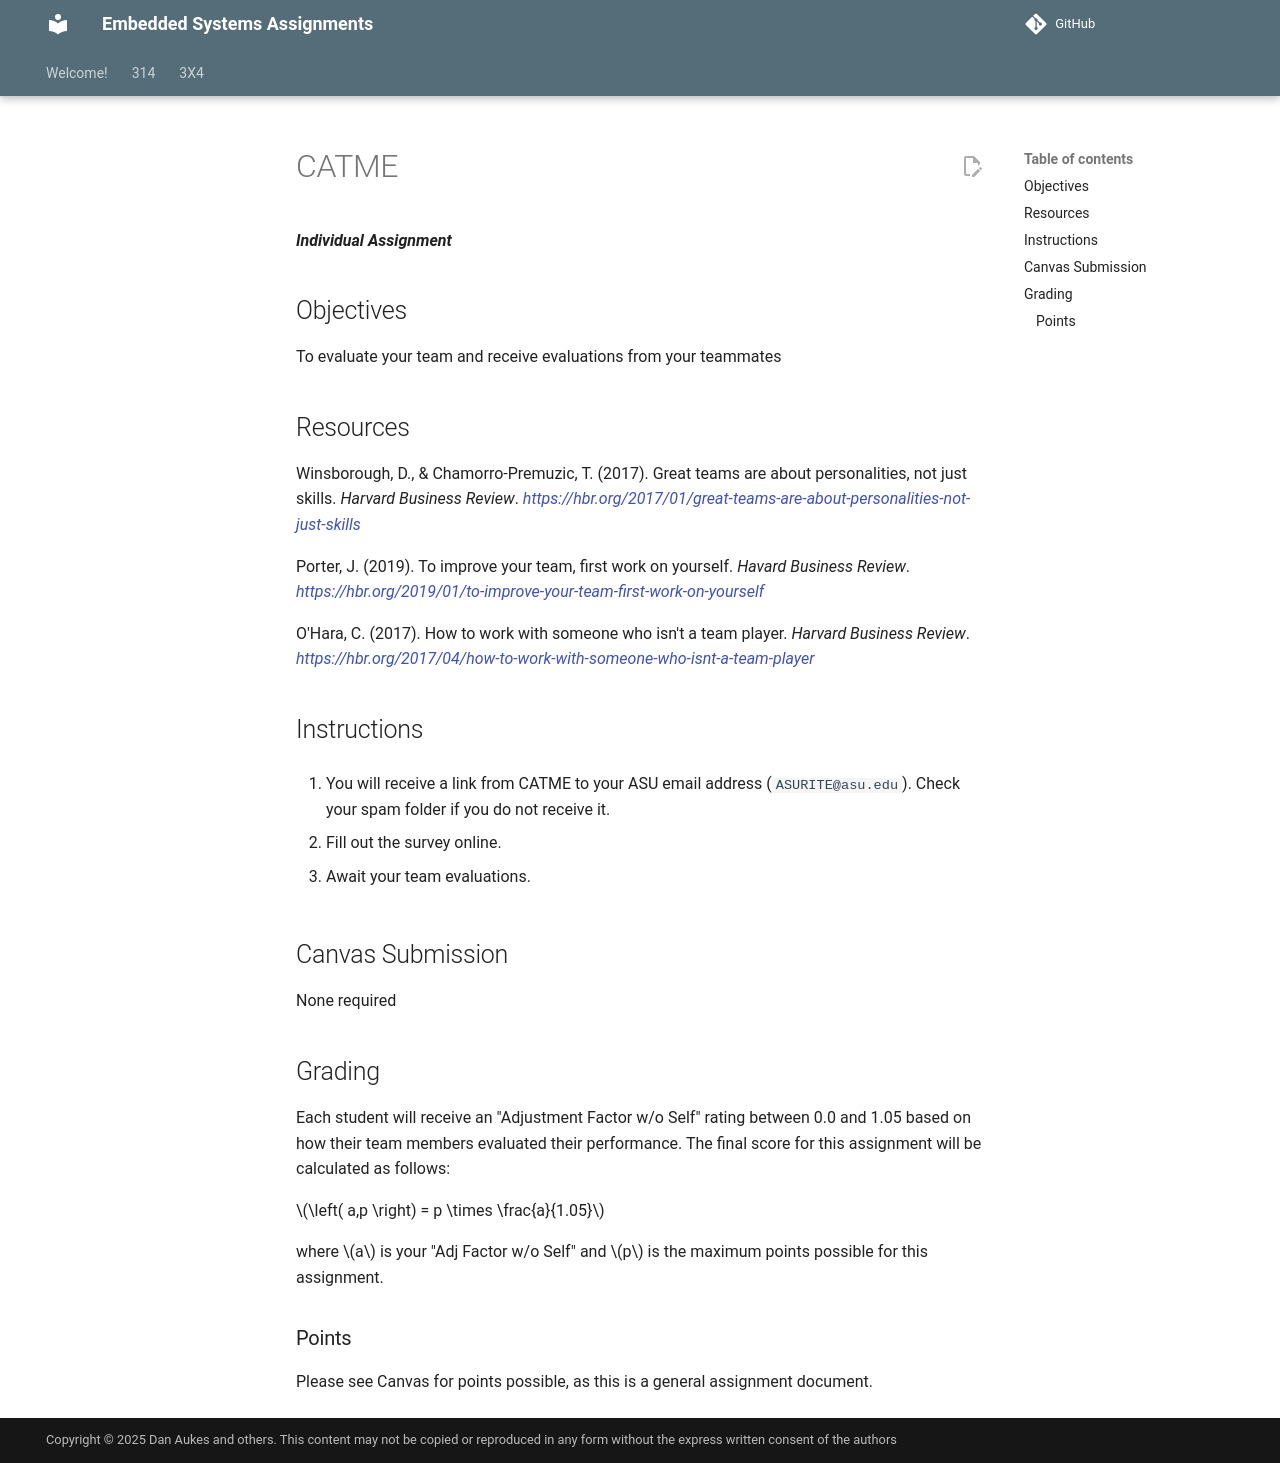

repository: Suo-Teaching-Team/egr-314-fall2026 · page: 3x4/3x4-catme-i-ii-iii/index.html · generator: mkdocs

---
title: CATME
---

***Individual Assignment***

## Objectives

To evaluate your team and receive evaluations from your teammates

## Resources
Winsborough, D., & Chamorro-Premuzic, T. (2017). Great teams are about personalities, not just skills. _Harvard Business Review_. [https://hbr.org/2017/01/great-teams-are-about-personalities-not-just-skills](https://hbr.org/2017/01/great-teams-are-about-personalities-not-just-skills)

Porter, J. (2019). To improve your team, first work on yourself. _Havard Business Review_. [https://hbr.org/2019/01/to-improve-your-team-first-work-on-yourself](https://hbr.org/2019/01/to-improve-your-team-first-work-on-yourself)

O'Hara, C. (2017). How to work with someone who isn't a team player. _Harvard Business Review_. [https://hbr.org/2017/04/how-to-work-with-someone-who-isnt-a-team-player](https://hbr.org/2017/04/how-to-work-with-someone-who-isnt-a-team-player)

## Instructions

1.  You will receive a link from CATME to your ASU email address (```ASURITE@asu.edu```). Check your spam folder if you do not receive it.

2.  Fill out the survey online.

3.  Await your team evaluations.

## Canvas Submission

None required

## Grading

Each student will receive an "Adjustment Factor w/o Self" rating between 0.0 and 1.05 based on how their team members evaluated their performance. The final score for this assignment will be calculated as follows:

$\left( a,p \right) = p \times \frac{a}{1.05}$

where $a$ is your "Adj Factor w/o Self" and $p$ is the maximum points possible for this assignment.

### Points

Please see Canvas for points possible, as this is a general assignment document.
